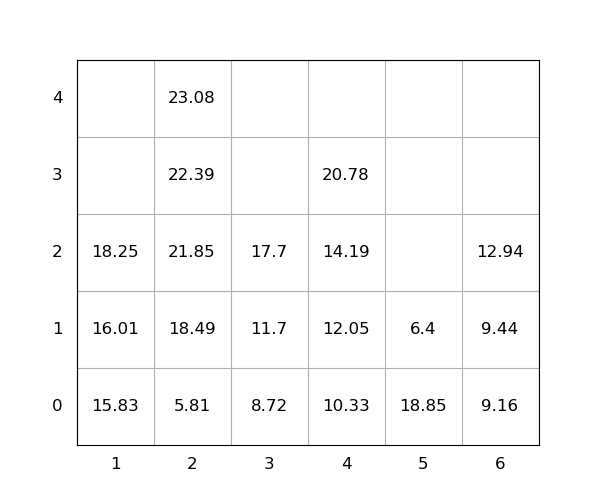

Source data for this figure (header and first rows):
idx, loc_x, loc_y, loc_z, weight, group, score, seq, reloc, size(ft)
1, 2, 0, 0, 5.81, 0, 5.81, 1, 0, 20
2, 2, 0, 1, 18.49, 0, 18.49, 2, 0, 20
3, 2, 0, 2, 21.85, 0, 21.85, 3, 0, 20
4, 2, 0, 3, 22.39, 0, 22.39, 4, 0, 20
5, 5, 0, 0, 18.85, 0, 18.85, 5, 1.0, 20
6, 1, 0, 0, 15.83, 0, 15.83, 6, 0, 20
7, 2, 0, 4, 23.08, 0, 23.08, 7, 0, 20
8, 4, 0, 0, 10.33, 0, 10.33, 8, 0, 20
9, 6, 0, 0, 9.16, 0, 9.16, 9, 0, 20
10, 4, 0, 1, 12.05, 0, 12.05, 10, 0, 20
11, 1, 0, 1, 16.01, 0, 16.01, 11, 0, 20
12, 4, 0, 2, 14.19, 0, 14.19, 12, 0, 20
13, 6, 0, 1, 9.44, 0, 9.44, 13, 0, 20
14, 6, 0, 2, 12.94, 0, 12.94, 14, 0, 20
15, 3, 0, 0, 8.72, 0, 8.72, 15, 0, 20
16, 1, 0, 2, 18.25, 0, 18.25, 16, 0, 20
17, 5, 0, 1, 6.4, 0, 6.4, 17, 1.0, 20
18, 4, 0, 3, 20.78, 0, 20.78, 18, 0, 20
19, 3, 0, 1, 11.7, 0, 11.7, 19, 0, 20
20, 3, 0, 2, 17.7, 0, 17.7, 20, 0, 20
